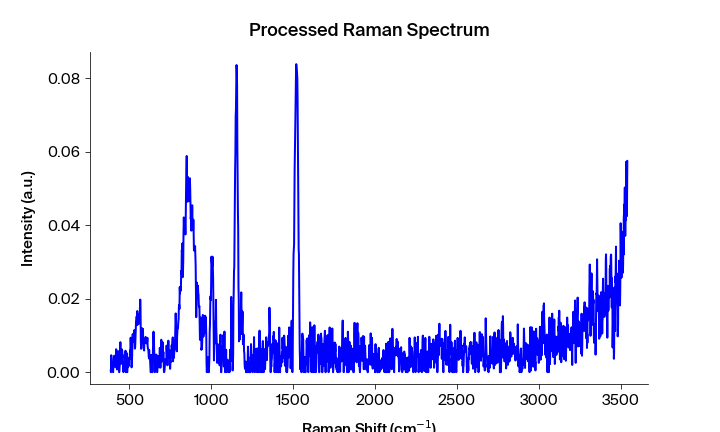

Values plotted in this chart, from the file beside it:
Pixels #, Intensity (a.u.), Wavelength (nm), Raman shift (cm-1), Raman shift (cm-1) adjusted, Filtered Intensity (a.u.), Baselined Filtered Intensity (a.u.)
0.0, 0.0005841, 543.2, 386.5, 385.4, 0.0, -0.0001472
1.0, 0.0, 543.2, 388.4, 387.2, 0.0005108, 0.0003635
2.0, 0.004611, 543.3, 390.2, 389.1, 0.0005108, 0.0003635
3.0, 0.0005108, 543.3, 392.1, 391, 0.0005108, 0.0003635
4.0, 0.0004348, 543.4, 394, 392.8, 0.0007794, 0.0006321
5.0, 0.0008971, 543.4, 395.8, 394.7, 0.0007794, 0.0006321
6.0, 0.0007794, 543.5, 397.7, 396.5, 0.0007794, 0.0006321
7.0, 0.0009249, 543.6, 399.6, 398.4, 0.0008971, 0.0007499
8.0, 0.0, 543.6, 401.4, 400.3, 0.0009249, 0.0007776
9.0, 0.001623, 543.7, 403.3, 402.1, 0.001623, 0.001475
10.0, 0.003579, 543.7, 405.2, 404, 0.003579, 0.003431
11.0, 0.004222, 543.8, 407, 405.8, 0.003579, 0.003431
12.0, 0.004487, 543.8, 408.9, 407.7, 0.003579, 0.003431
13.0, 0.002352, 543.9, 410.7, 409.5, 0.003934, 0.003786
14.0, 0.002808, 543.9, 412.6, 411.4, 0.002808, 0.002661
15.0, 0.003934, 544, 414.5, 413.3, 0.002808, 0.002661
16.0, 0.001319, 544, 416.3, 415.1, 0.003677, 0.00353
17.0, 0.003677, 544.1, 418.2, 417, 0.003934, 0.003786
18.0, 0.006248, 544.2, 420, 418.8, 0.003677, 0.00353
19.0, 0.005691, 544.2, 421.9, 420.7, 0.003677, 0.00353
20.0, 0.003162, 544.3, 423.7, 422.5, 0.00341, 0.003263
21.0, 0.0007232, 544.3, 425.6, 424.4, 0.00341, 0.003263
22.0, 0.00341, 544.4, 427.5, 426.2, 0.00341, 0.003263
23.0, 0.003411, 544.4, 429.3, 428.1, 0.003411, 0.003263
24.0, 0.003853, 544.5, 431.2, 429.9, 0.003853, 0.003705
25.0, 0.005712, 544.5, 433, 431.8, 0.003853, 0.003705
26.0, 0.004617, 544.6, 434.9, 433.6, 0.003853, 0.003705
27.0, 0.001505, 544.7, 436.7, 435.5, 0.001505, 0.001358
28.0, 0.0, 544.7, 438.6, 437.3, 0.001505, 0.001358
29.0, 0.0006867, 544.8, 440.5, 439.2, 0.001505, 0.001358
30.0, 0.001996, 544.8, 442.3, 441, 0.001996, 0.001848
31.0, 0.004349, 544.9, 444.2, 442.9, 0.003347, 0.003199
32.0, 0.008167, 544.9, 446, 444.7, 0.003703, 0.003556
33.0, 0.003347, 545, 447.9, 446.6, 0.003703, 0.003556
34.0, 0.003703, 545, 449.7, 448.4, 0.003703, 0.003556
35.0, 0.002298, 545.1, 451.6, 450.3, 0.003703, 0.003556
36.0, 0.004885, 545.2, 453.4, 452.1, 0.004885, 0.004738
37.0, 0.006217, 545.2, 455.3, 454, 0.004885, 0.004738
38.0, 0.0059, 545.3, 457.1, 455.8, 0.004885, 0.004738
39.0, 0.004177, 545.3, 459, 457.7, 0.004593, 0.004446
40.0, 0.004593, 545.4, 460.8, 459.5, 0.004177, 0.00403
41.0, 0.0004342, 545.4, 462.7, 461.4, 0.0006104, 0.0004632
42.0, 0.0, 545.5, 464.5, 463.2, 0.0006104, 0.0004632
43.0, 0.0006104, 545.5, 466.4, 465.1, 0.0006104, 0.0004632
44.0, 0.002335, 545.6, 468.2, 466.9, 0.0009046, 0.0007574
45.0, 0.002686, 545.6, 470.1, 468.7, 0.0009046, 0.0007574
46.0, 0.0009046, 545.7, 471.9, 470.6, 0.001638, 0.001491
47.0, 0.0006817, 545.8, 473.8, 472.4, 0.001638, 0.001491
48.0, 0.001638, 545.8, 475.6, 474.3, 0.0009046, 0.0007575
49.0, 0.005838, 545.9, 477.5, 476.1, 0.001638, 0.001491
50.0, 0.0, 545.9, 479.3, 478, 0.002317, 0.00217
51.0, 0.003218, 546, 481.2, 479.8, 0.003218, 0.00307
52.0, 0.002317, 546, 483, 481.6, 0.002317, 0.00217
53.0, 0.005191, 546.1, 484.9, 483.5, 0.002317, 0.00217
54.0, 0.0, 546.1, 486.7, 485.3, 0.002176, 0.002029
55.0, 0.0, 546.2, 488.5, 487.2, 0.001458, 0.00131
56.0, 0.002176, 546.3, 490.4, 489, 0.001458, 0.00131
57.0, 0.001458, 546.3, 492.2, 490.8, 0.001613, 0.001466
58.0, 0.003474, 546.4, 494.1, 492.7, 0.002176, 0.002029
59.0, 0.001613, 546.4, 495.9, 494.5, 0.002251, 0.002104
... 1,988 more rows
